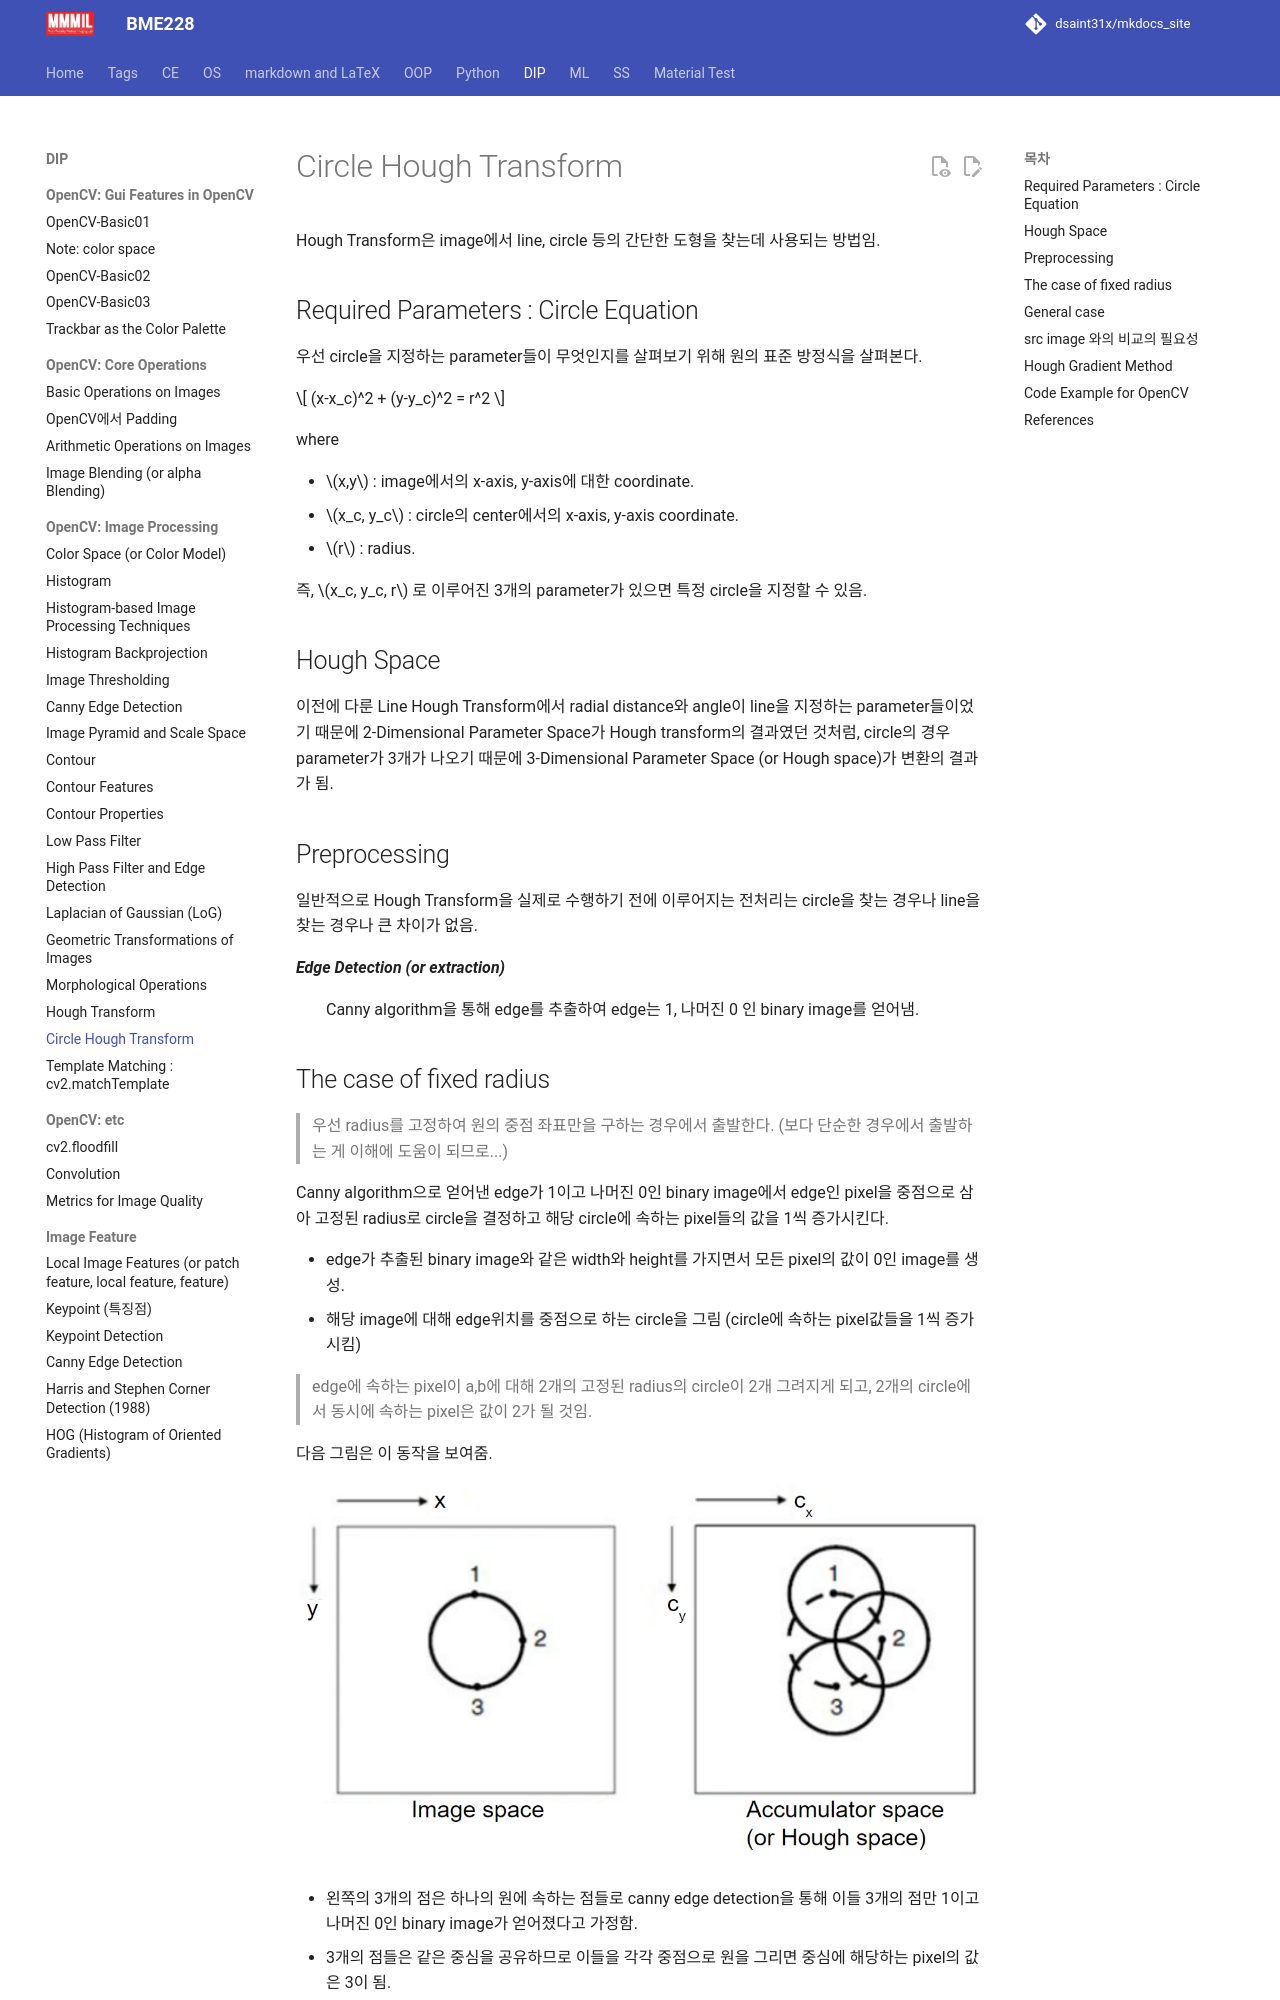

repository: dsaint31x/mkdocs_site · page: DIP/cv2/ch02/dip_circle_hough_transform/index.html · generator: mkdocs

# Circle Hough Transform

Hough Transform은 image에서 line, circle 등의 간단한 도형을 찾는데 사용되는 방법임.


## Required Parameters : Circle Equation
우선 circle을 지정하는 parameter들이 무엇인지를 살펴보기 위해 원의 표준 방정식을 살펴본다.

$$
(x-x_c)^2 + (y-y_c)^2 = r^2
$$

where

* $x,y$ : image에서의 x-axis, y-axis에 대한 coordinate.
* $x_c, y_c$ : circle의 center에서의 x-axis, y-axis coordinate.
* $r$ : radius.

즉, $x_c, y_c, r$ 로 이루어진 3개의 parameter가 있으면 특정 circle을 지정할 수 있음.

## Hough Space

이전에 다룬 Line Hough Transform에서 radial distance와 angle이 line을 지정하는 parameter들이었기 때문에 2-Dimensional Parameter Space가 Hough transform의 결과였던 것처럼, circle의 경우 parameter가 3개가 나오기 때문에 3-Dimensional Parameter Space (or Hough space)가 변환의 결과가 됨.

## Preprocessing

일반적으로 Hough Transform을 실제로 수행하기 전에 이루어지는 전처리는 circle을 찾는 경우나 line을 찾는 경우나 큰 차이가 없음.

***Edge Detection (or extraction)***
: Canny algorithm을 통해 edge를 추출하여 edge는 1, 나머진 0 인 binary image를 얻어냄.
